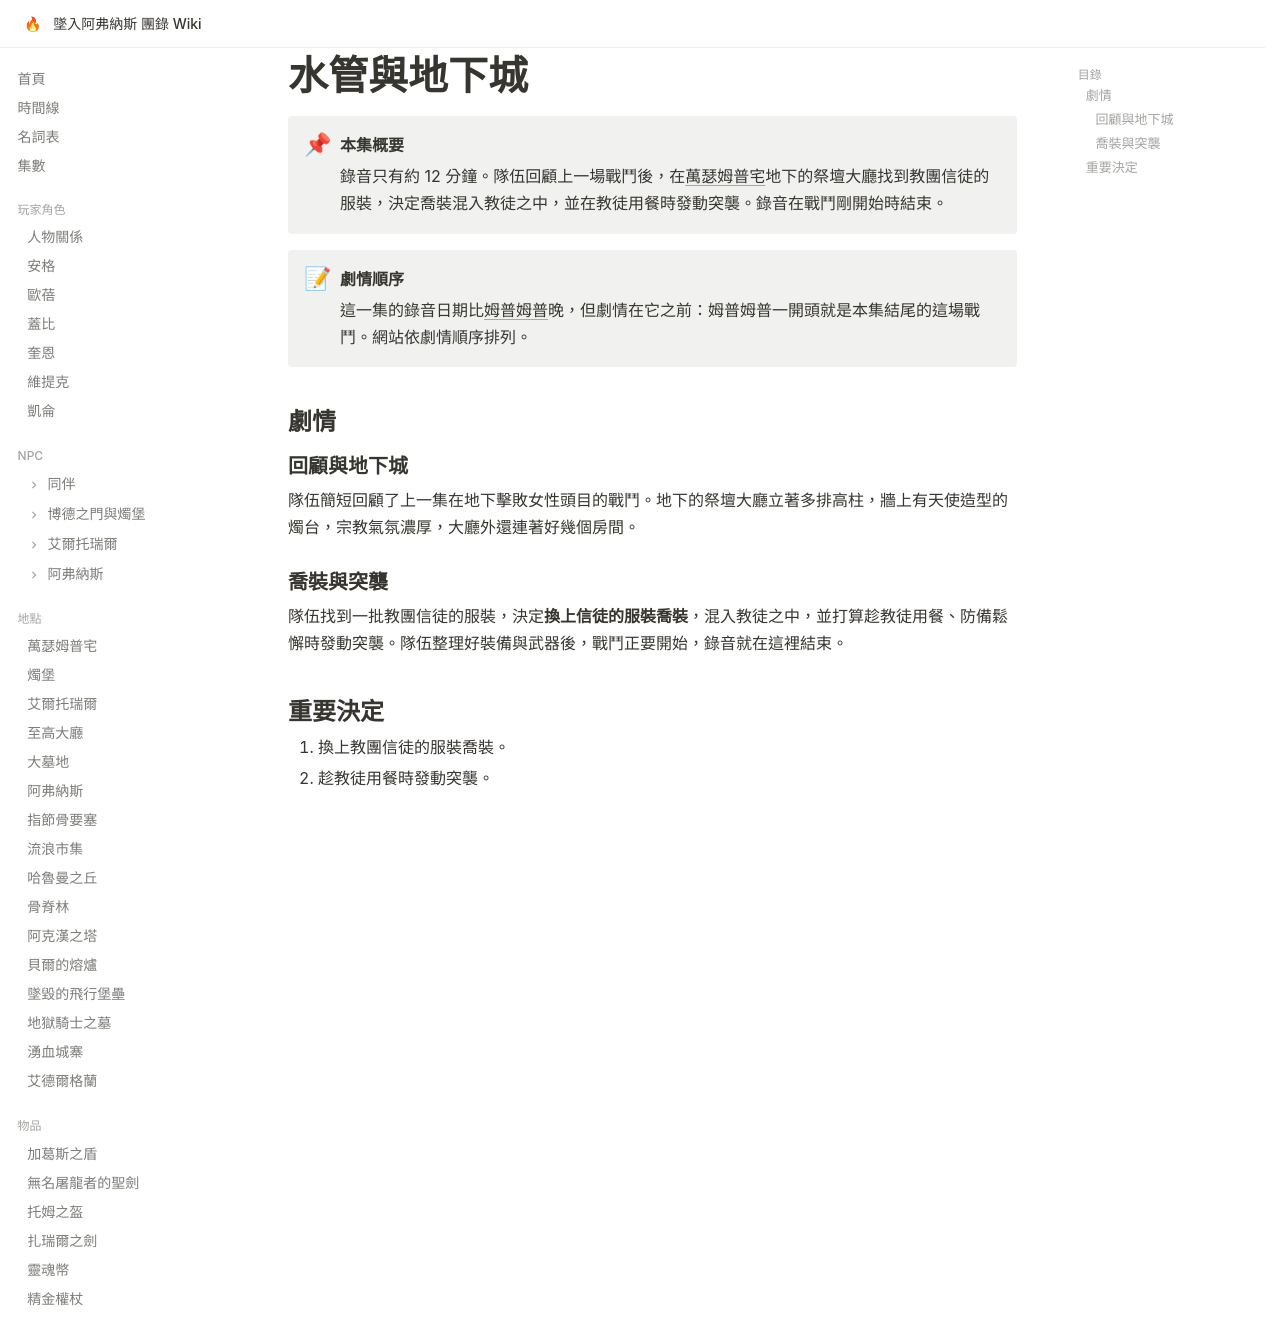

repository: EdithHSU/trpgwiki-dnd-avernus · page: episodes/2025-05-24/index.html · generator: mkdocs

---
title: 水管與地下城
date: 2025-05-24
order: 2025-05-10
chapter: 1
---

# 水管與地下城

!!! abstract "本集概要"
    錄音只有約 12 分鐘。隊伍回顧上一場戰鬥後，在[萬瑟姆普宅](../places/萬瑟姆普宅.md)地下的祭壇大廳找到教團信徒的服裝，決定喬裝混入教徒之中，並在教徒用餐時發動突襲。錄音在戰鬥剛開始時結束。

!!! note "劇情順序"
    這一集的錄音日期比[姆普姆普](2025-05-17.md)晚，但劇情在它之前：姆普姆普一開頭就是本集結尾的這場戰鬥。網站依劇情順序排列。

## 劇情

### 回顧與地下城

隊伍簡短回顧了上一集在地下擊敗女性頭目的戰鬥。地下的祭壇大廳立著多排高柱，牆上有天使造型的燭台，宗教氣氛濃厚，大廳外還連著好幾個房間。

### 喬裝與突襲

隊伍找到一批教團信徒的服裝，決定**換上信徒的服裝喬裝**，混入教徒之中，並打算趁教徒用餐、防備鬆懈時發動突襲。隊伍整理好裝備與武器後，戰鬥正要開始，錄音就在這裡結束。

## 重要決定

1. 換上教團信徒的服裝喬裝。
2. 趁教徒用餐時發動突襲。
